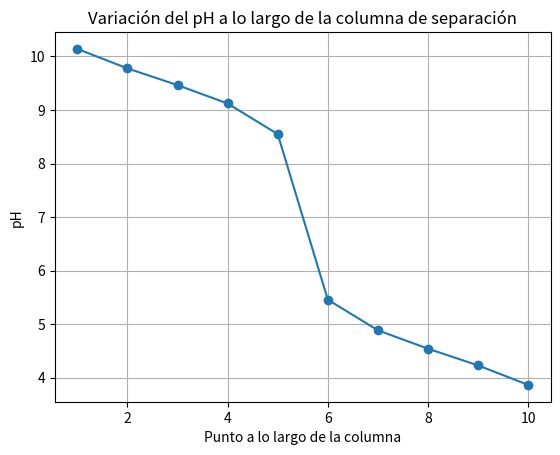

The script that saved this image:
import numpy as np
import matplotlib.pyplot as plt

def newton_secante(f, df, d2f, xn, xn_1, tol=1e-7, max_iter=100):
    
    errors = []

    for i in range(max_iter):
        fxn = f(xn)
        fxn_1 = f(xn_1)
        pendienteSecante = (fxn_1 - fxn) / (xn_1 - xn)
        pendienteTangente = df(xn)
        
        derivSegundaA = d2f(xn_1)
        derivSegundaB = d2f(xn)
        
        alpha = abs(derivSegundaA) / (abs(derivSegundaA) + abs(derivSegundaB))
        beta = abs(derivSegundaB) / (abs(derivSegundaA) + abs(derivSegundaB))
        
        MNS = alpha * pendienteTangente + beta * pendienteSecante
        
        xNext = xn - (fxn / MNS)
        error = abs((xNext - xn) / xNext) * 100
        errors.append(error)
        if error < tol:
            break
        xn_1 = xn
        xn = xNext

    return abs(xn), errors


# Constantes
pKa_acetico = 4.756
pKa_amoniaco = 9.25

Ka_acetico = 10**(pKa_acetico)
Kb_amoniaco = 10**(-pKa_amoniaco)

Kw = 10**(-14) # Constante de disociación del agua

N = 10 # Número de puntos a lo largo de la columna


# Definir las concentraciones lineales
conc_acido = np.linspace(1e-3, 10e-3, N)  # 1 mM a 10 mM
conc_amoniaco = np.linspace(10e-3, 1e-3, N)  # 10 mM a 1 mM


def electroneutralidad(H, i):
    NH4 = (conc_amoniaco[i] * H) / (Kb_amoniaco + H)
    CH3COO = conc_acido[i] / ((Ka_acetico * H) + 1)
    OH = Kw / H
    return H - OH + NH4 - CH3COO

def electroneutralidad_primera_derivada(H, i):
    NH4 = (conc_amoniaco[i] * Kb_amoniaco) / (H + Kb_amoniaco)**2
    CH3COO = -(conc_acido[i] * Ka_acetico) / ((Ka_acetico * H) + 1)**2
    OH = - Kw / H**2
    return 1 - OH + NH4 - CH3COO

def electroneutralidad_segunda_derivada(H, i):
    NH4 = -(2 * conc_amoniaco[i] * Kb_amoniaco) / (H + Kb_amoniaco)**3
    CH3COO = (2 * conc_acido[i] * Ka_acetico**2) / ((Ka_acetico * H) + 1)**3
    OH = (2 * Kw) / H**3
    return - OH + NH4 - CH3COO


# Inicialización de variables
initial_1 = 1e-10
initial_2 = 1e-9

ph_values = []


# Calcular el pH para cada punto
for i in range(N):
    H, errors = newton_secante(
        lambda H: electroneutralidad(H, i),
        lambda H: electroneutralidad_primera_derivada(H, i),
        lambda H: electroneutralidad_segunda_derivada(H, i),
        initial_1,
        initial_2
    )
    if H > 0:
        ph = -np.log10(H)  # Conversión de la concentración de H+ a pH
        ph_values.append(ph)
        print(f"pH en punto {i+1}: {ph:.5f} en {len(errors)} iteraciones.")
    else:
        ph_values.append(np.nan)
        print(f"pH en punto {i+1}: no valido (H = {H})")
        
        
# Graficar resultados
plt.plot(range(1, N+1), ph_values, marker='o', linestyle='-')
plt.xlabel('Punto a lo largo de la columna')
plt.ylabel('pH')
plt.title('Variación del pH a lo largo de la columna de separación')
plt.grid(True)
plt.show()



